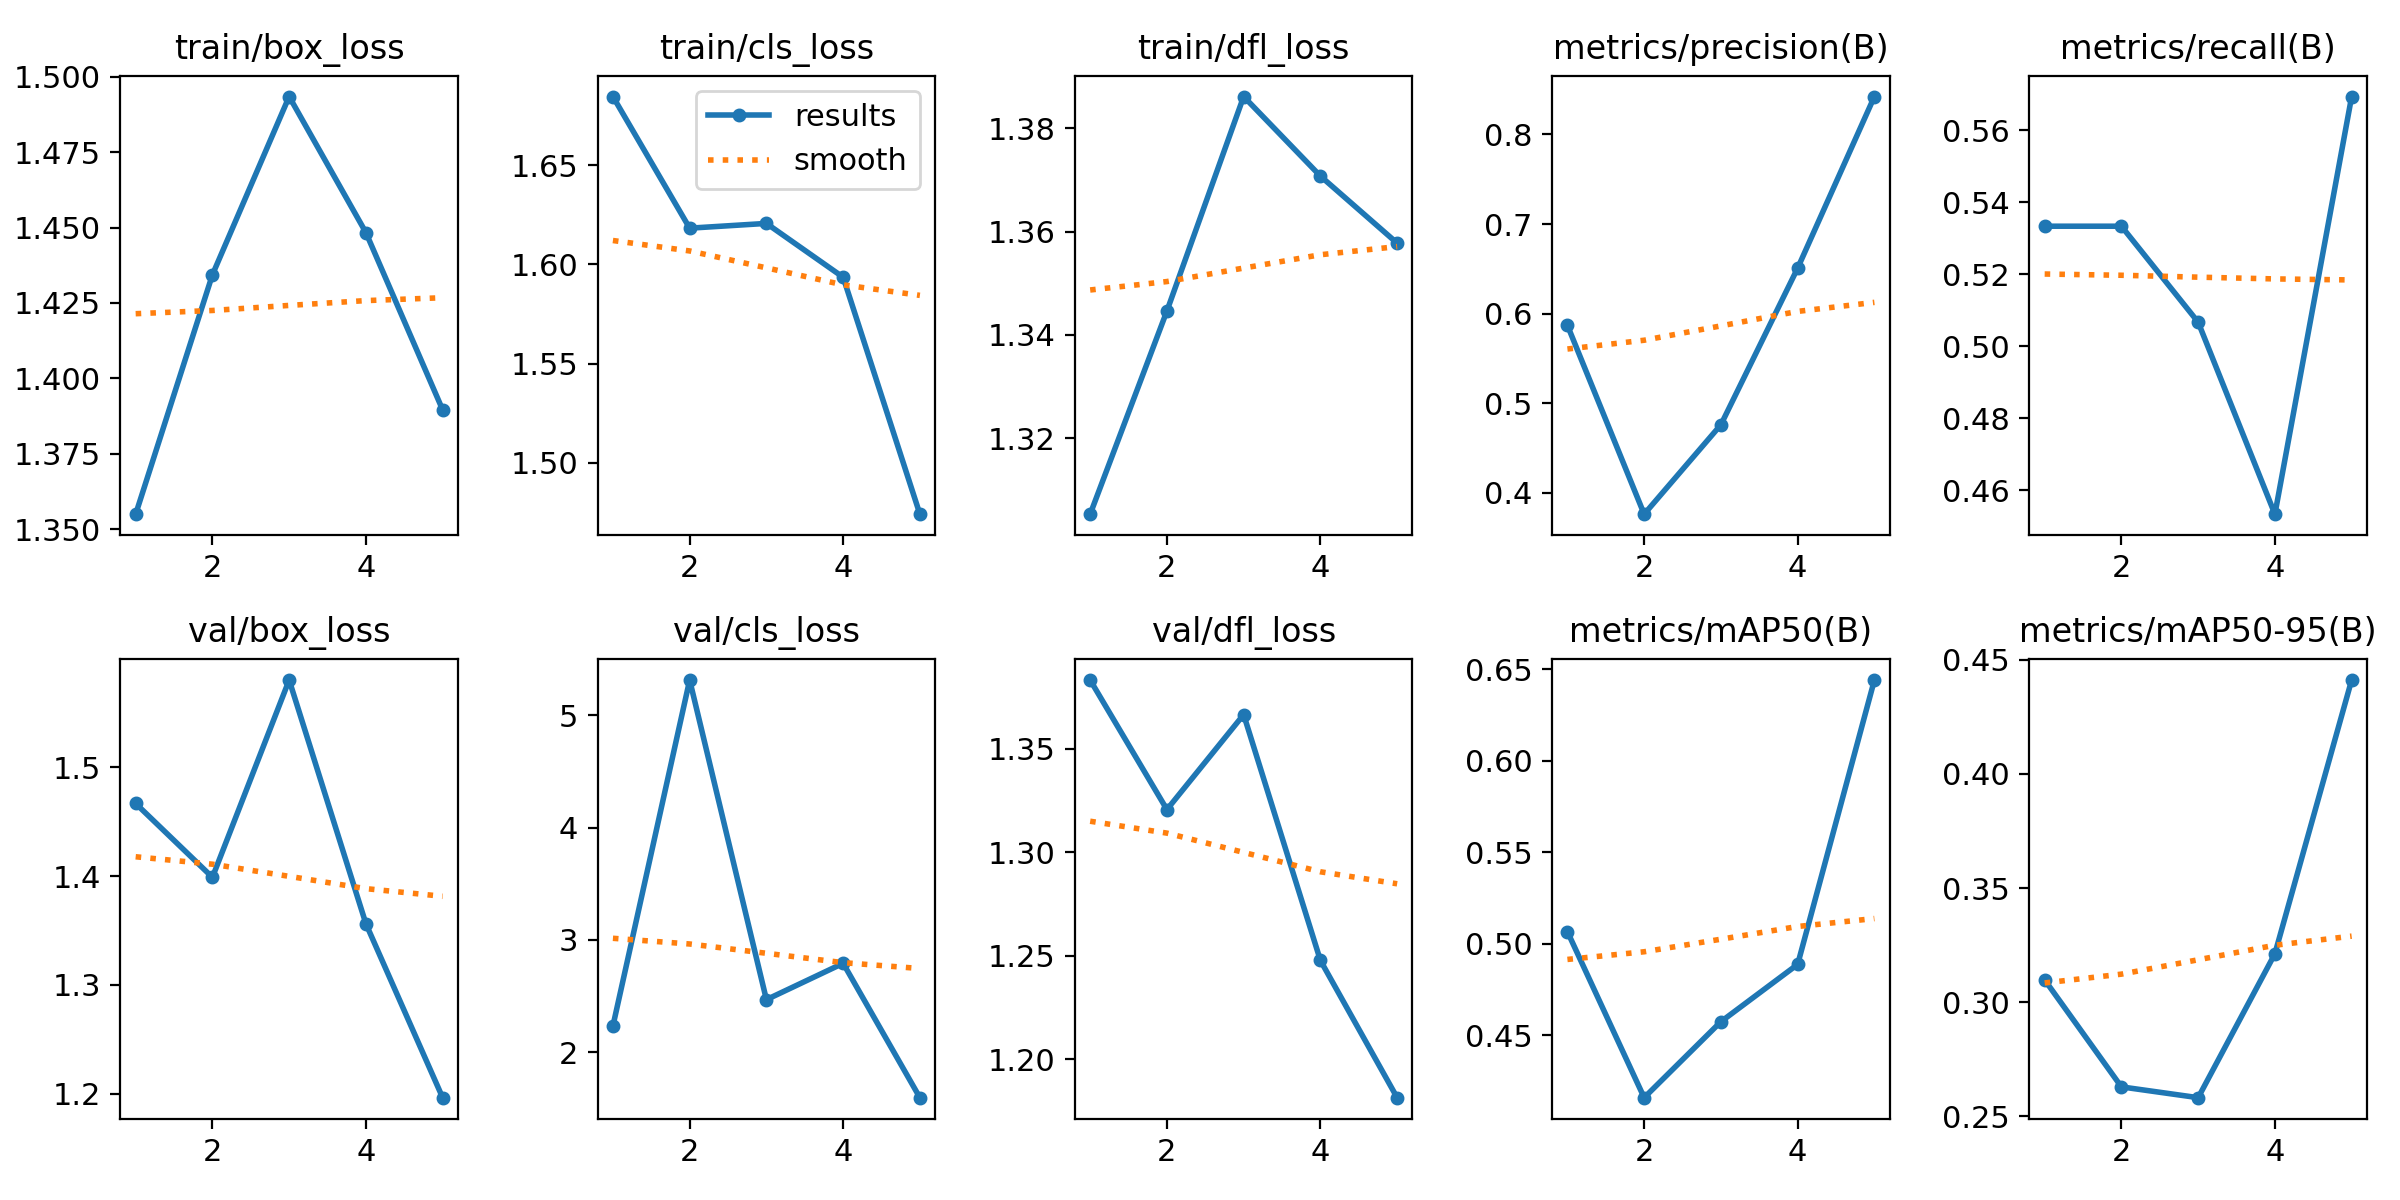

The file beside this chart, header and first rows:
epoch, time, train/box_loss, train/cls_loss, train/dfl_loss, metrics/precision(B), metrics/recall(B), metrics/mAP50(B), metrics/mAP50-95(B), val/box_loss, val/cls_loss, val/dfl_loss, lr/pg0, lr/pg1, lr/pg2
1, 188.9, 1.355, 1.685, 1.305, 0.587, 0.5333, 0.5065, 0.3098, 1.467, 2.234, 1.383, 0.00048, 0.00048, 0.00048
2, 372.1, 1.434, 1.618, 1.345, 0.3763, 0.5333, 0.4157, 0.2629, 1.399, 5.312, 1.321, 0.000786, 0.000786, 0.000786
3, 555.9, 1.493, 1.621, 1.386, 0.4761, 0.5067, 0.4573, 0.2582, 1.58, 2.469, 1.367, 0.0008939, 0.0008939, 0.0008939
4, 739, 1.448, 1.594, 1.371, 0.6508, 0.4533, 0.4886, 0.3212, 1.356, 2.792, 1.248, 0.0008039, 0.0008039, 0.0008039
5, 921.2, 1.39, 1.474, 1.358, 0.8422, 0.5694, 0.6441, 0.4411, 1.196, 1.597, 1.181, 0.000416, 0.000416, 0.000416
